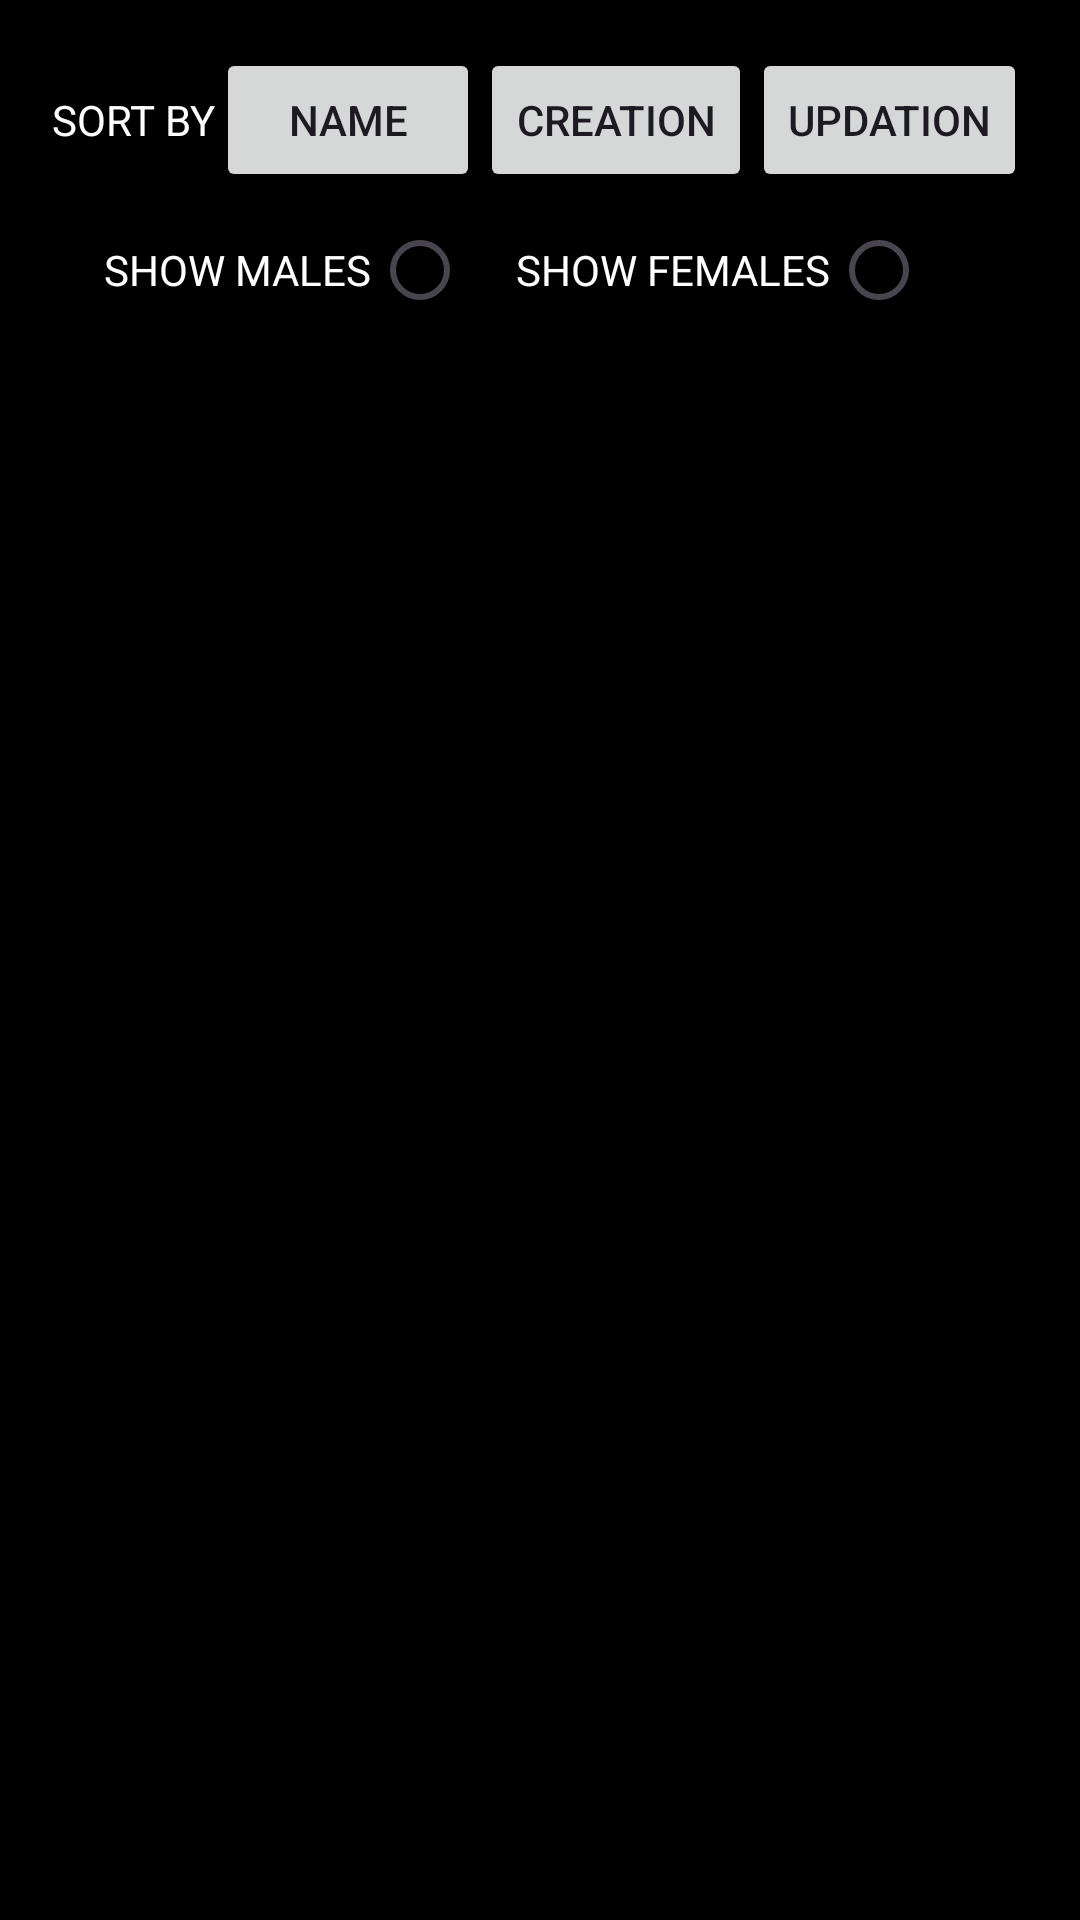

Write the Android layout XML for this screen, with the resource values it uses.
<!-- AndroidManifest.xml: application theme Theme.SkeletonApplication -->
<!-- res/layout/bottom_sheet.xml -->
<?xml version="1.0" encoding="utf-8"?>
<layout xmlns:android="http://schemas.android.com/apk/res/android"
    xmlns:tools="http://schemas.android.com/tools">

    <LinearLayout
        android:layout_width="match_parent"
        android:layout_height="100dp"
        android:gravity="center_horizontal"
        android:background="@color/black"
        android:orientation="vertical"
        android:padding="16dp">

        <LinearLayout
            android:layout_width="wrap_content"
            android:layout_height="50dp"
            android:orientation="horizontal">

            <TextView
                android:layout_width="wrap_content"
                android:layout_height="wrap_content"
                android:gravity="center_vertical"
                android:textColor="@color/white"
                android:text="@string/sortBy" />

            <Button
                android:id="@+id/btn_name"
                android:layout_width="wrap_content"
                android:layout_height="wrap_content"
                android:layout_weight="1"
                android:text="@string/name" />

            <Button
                android:id="@+id/btn_creation"
                android:layout_width="wrap_content"
                android:layout_height="wrap_content"
                android:layout_weight="1"
                android:text="@string/creation" />

            <Button
                android:id="@+id/btn_updation"
                android:layout_width="wrap_content"
                android:layout_height="wrap_content"
                android:layout_weight="1"
                android:text="@string/updation" />

        </LinearLayout>

        <LinearLayout
            android:layout_width="wrap_content"
            android:layout_height="wrap_content"
            android:orientation="horizontal">

            <TextView
                android:layout_width="wrap_content"
                android:layout_height="wrap_content"
                android:textColor="@color/white"
                android:text="@string/showMales" />

            <RadioButton
                android:id="@+id/radioMale"
                android:layout_width="wrap_content"
                android:layout_height="wrap_content" />

            <TextView
                android:textColor="@color/white"
                android:layout_width="wrap_content"
                android:layout_height="wrap_content"
                android:text="@string/showFemales" />

            <RadioButton
                android:id="@+id/radioFemale"
                android:layout_width="wrap_content"
                android:layout_height="wrap_content" />

        </LinearLayout>
    </LinearLayout>

</layout>
<!-- resources referenced by this layout -->
<resources>
  <string name="creation">Creation</string>
  <string name="name">Name</string>
  <string name="showFemales">SHOW FEMALES</string>
  <string name="showMales">SHOW MALES</string>
  <string name="sortBy">SORT BY</string>
  <string name="updation">Updation</string>
  <style name="Theme.SkeletonApplication" parent="Base.Theme.SkeletonApplication" />
  <style name="Base.Theme.SkeletonApplication" parent="Theme.Material3.DayNight.NoActionBar">
          
          
      </style>
  <!-- not gathered from this repository: default colours our renderer supplied (Android Studio template values) -->
  <color name="black">#FF000000</color>
  <color name="white">#FFFFFFFF</color>
</resources>
